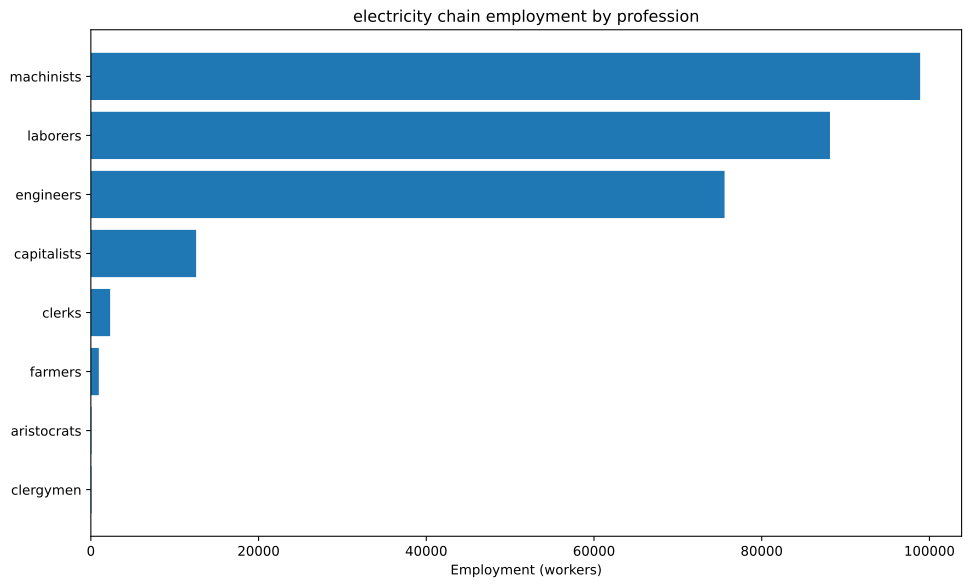

Source data for this figure (header and first rows):
config, building, profession, employment
building_tooling_workshops+pm_rubber_gri…, building_tooling_workshops, capitalists, 237.9
building_tooling_workshops+pm_rubber_gri…, building_tooling_workshops, engineers, 1190
building_tooling_workshops+pm_rubber_gri…, building_tooling_workshops, machinists, 2379
building_paper_mills+pm_bleached_paper+p…, building_paper_mills, capitalists, 29.53
building_paper_mills+pm_bleached_paper+p…, building_paper_mills, engineers, 147.6
building_paper_mills+pm_bleached_paper+p…, building_paper_mills, laborers, 295.3
building_paper_mills+pm_bleached_paper+p…, building_paper_mills, machinists, 295.3
building_chemical_plants+pm_improved_fer…, building_chemical_plants, capitalists, 35.94
building_chemical_plants+pm_improved_fer…, building_chemical_plants, engineers, 359.4
building_chemical_plants+pm_improved_fer…, building_chemical_plants, laborers, 718.9
building_chemical_plants+pm_improved_fer…, building_chemical_plants, machinists, 539.1
building_explosives_factory+pm_brine_ele…, building_explosives_factory, capitalists, 98.43
building_explosives_factory+pm_brine_ele…, building_explosives_factory, engineers, 1476
building_explosives_factory+pm_brine_ele…, building_explosives_factory, laborers, 984.3
building_explosives_factory+pm_brine_ele…, building_explosives_factory, machinists, 1181
building_synthetics_plants+pm_dye_produc…, building_synthetics_plants, capitalists, 3.691
building_synthetics_plants+pm_dye_produc…, building_synthetics_plants, engineers, 73.82
building_synthetics_plants+pm_dye_produc…, building_synthetics_plants, laborers, 36.91
building_synthetics_plants+pm_dye_produc…, building_synthetics_plants, machinists, 55.36
building_steel_mills+pm_open_hearth_proc…, building_steel_mills, capitalists, 308.4
building_steel_mills+pm_open_hearth_proc…, building_steel_mills, engineers, 2313
building_steel_mills+pm_open_hearth_proc…, building_steel_mills, laborers, 1542
building_steel_mills+pm_open_hearth_proc…, building_steel_mills, machinists, 3854
building_motor_industry+pm_electric_engi…, building_motor_industry, capitalists, 723.6
building_motor_industry+pm_electric_engi…, building_motor_industry, engineers, 7236
building_motor_industry+pm_electric_engi…, building_motor_industry, laborers, 7236
building_motor_industry+pm_electric_engi…, building_motor_industry, machinists, 7236
building_coal_mine+pm_diesel_pump_buildi…, building_coal_mine, capitalists, 1156
building_coal_mine+pm_diesel_pump_buildi…, building_coal_mine, engineers, 8670
building_coal_mine+pm_diesel_pump_buildi…, building_coal_mine, machinists, 17341
building_iron_mine+pm_diesel_pump_buildi…, building_iron_mine, capitalists, 320.3
building_iron_mine+pm_diesel_pump_buildi…, building_iron_mine, engineers, 2403
building_iron_mine+pm_diesel_pump_buildi…, building_iron_mine, machinists, 4805
building_sulfur_mine+pm_diesel_pump_buil…, building_sulfur_mine, capitalists, 67.31
building_sulfur_mine+pm_diesel_pump_buil…, building_sulfur_mine, engineers, 336.5
building_sulfur_mine+pm_diesel_pump_buil…, building_sulfur_mine, machinists, 1010
building_power_plant+pm_coal-fired_plant…, building_power_plant, capitalists, 9002
building_power_plant+pm_coal-fired_plant…, building_power_plant, engineers, 50412
building_power_plant+pm_coal-fired_plant…, building_power_plant, laborers, 72017
building_power_plant+pm_coal-fired_plant…, building_power_plant, machinists, 54013
building_logging_camp+pm_electric_saw_mi…, building_logging_camp, capitalists, 8.858
building_logging_camp+pm_electric_saw_mi…, building_logging_camp, engineers, 44.29
building_logging_camp+pm_electric_saw_mi…, building_logging_camp, laborers, 44.29
building_logging_camp+pm_electric_saw_mi…, building_logging_camp, machinists, 88.58
building_rubber_plantation+automatic_irr…, building_rubber_plantation, aristocrats, 79.31
building_rubber_plantation+automatic_irr…, building_rubber_plantation, clergymen, 79.31
building_rubber_plantation+automatic_irr…, building_rubber_plantation, farmers, 951.7
building_rubber_plantation+automatic_irr…, building_rubber_plantation, laborers, 1586
building_rubber_plantation+automatic_irr…, building_rubber_plantation, machinists, 396.5
building_oil_rig+pm_combustion_derricks+…, building_oil_rig, capitalists, 101
building_oil_rig+pm_combustion_derricks+…, building_oil_rig, engineers, 908.8
building_oil_rig+pm_combustion_derricks+…, building_oil_rig, machinists, 2020
building_railway+pm_electric_trains+pm_s…, building_railway, capitalists, 459.8
building_railway+pm_electric_trains+pm_s…, building_railway, clerks, 2299
building_railway+pm_electric_trains+pm_s…, building_railway, laborers, 3678
building_railway+pm_electric_trains+pm_s…, building_railway, machinists, 3678
